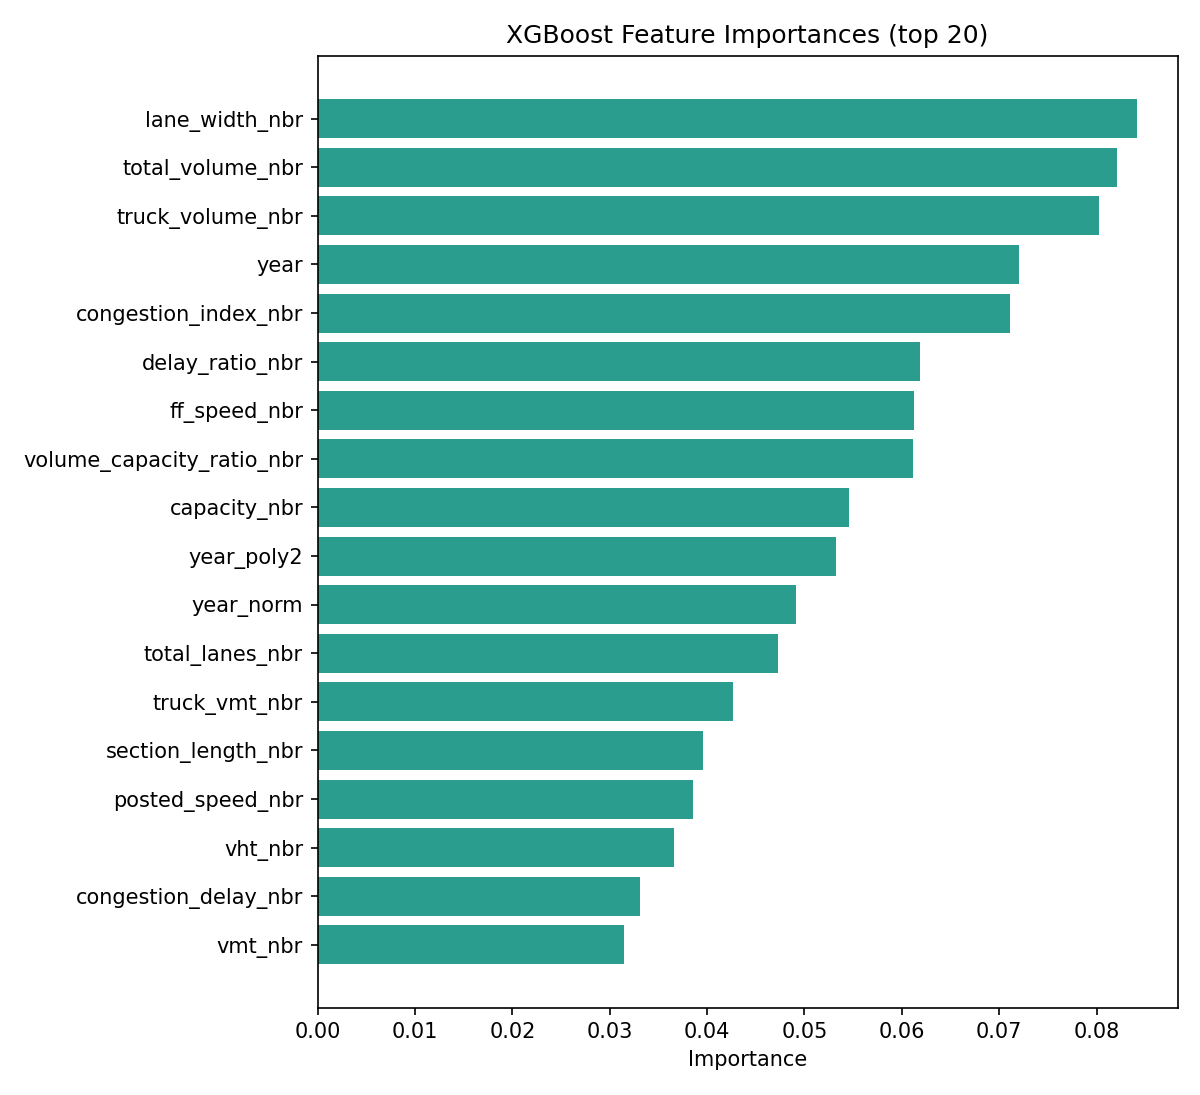

The table this chart was drawn from, first rows:
feature, importance
lane_width_nbr, 0.0841
total_volume_nbr, 0.0821
truck_volume_nbr, 0.08027
year, 0.07205
congestion_index_nbr, 0.07111
delay_ratio_nbr, 0.06182
ff_speed_nbr, 0.06128
volume_capacity_ratio_nbr, 0.06117
capacity_nbr, 0.05456
year_poly2, 0.05328
year_norm, 0.04914
total_lanes_nbr, 0.0473
truck_vmt_nbr, 0.04261
section_length_nbr, 0.03956
posted_speed_nbr, 0.03852
vht_nbr, 0.03658
congestion_delay_nbr, 0.03311
vmt_nbr, 0.03144
